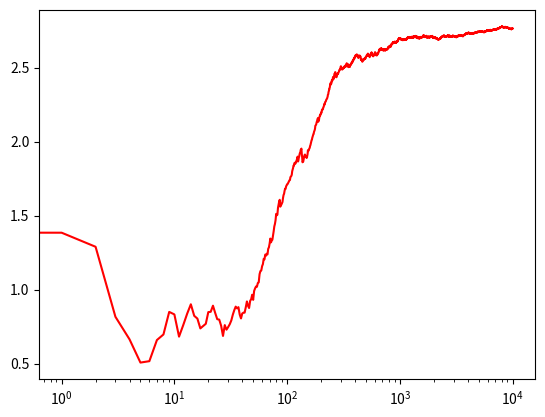

Source code (Python):
# 3_3_mab_final.py
import numpy as np
import matplotlib.pyplot as plt


'''
 퀴즈
 숫자 리스트에 대해 누적 합계를 구하세요
 1  3 10 14 19
'''



def show_cumulated():
    a = [1, 2, 7, 4, 5]

    cum = []
    # for i in range(len(a)):
    #     s = 0
    #     for j in range(i+1):
    #         s += a[j]
    #
    #     cum.append(s)

    # for i in range(len(a)):
    #     cum.append(sum(a[:i+1]))

    s = 0
    for i in range(len(a)):
        s += a[i]
        cum.append(s)

    print(cum)
    print(np.cumsum(a))


class Bandit:
    def __init__(self, reward):
        self.mean = 0
        self.sample = 0
        self.reward = reward

    def pull(self):
        return self.reward + np.random.randn()

    def update(self, reward):
        self.sample += 1

        ratio = 1 / self.sample
        self.mean = (1 - ratio) * self.mean + ratio * reward


class Gamer:
    def __init__(self, bandits, is_greedy, e):
        self.is_greedy = is_greedy
        self.e = e
        self.bandits = bandits

    def e_greedy(self):
        if np.random.rand() < self.e:
            return np.random.choice(len(self.bandits))

        return np.argmax([b.mean for b in self.bandits])

    def greedy(self):
        return np.argmax([b.mean for b in self.bandits])

    def show(self, N):
        rewards = []
        for _ in range(N):
            select = self.greedy() if self.is_greedy else self.e_greedy()

            reward = self.bandits[select].pull()
            self.bandits[select].update(reward)

            rewards.append(reward)

        print('value :', [b.reward for b in self.bandits])
        print('mean  :', [b.mean for b in self.bandits])
        print('argmax:', np.argmax([b.mean for b in self.bandits]))

        # 퀴즈
        # 모든 슬롯머신에서 나온 결과를 누적합계를 사용한 그래프를 그리세요
        avg = np.cumsum(rewards) / np.arange(1, N + 1)
        plt.plot(avg, 'r')
        plt.xscale('log')
        plt.show()


def mab_final():
    bandits = [Bandit(1.0), Bandit(-2.0), Bandit(3.0)]

    g = Gamer(bandits, is_greedy=False, e=0.1)
    g.show(N=10000)


# show_cumulated()
mab_final()

